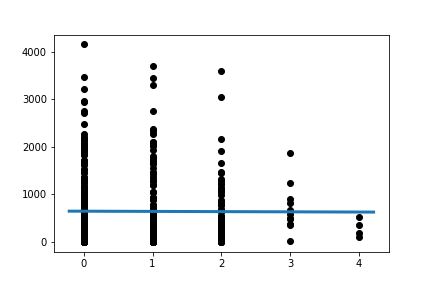

Source data for this figure (header and first rows):
Slope:	-4.38748872632525
Intercept:	647.5
R_value:	-0.005199
P_value:	0.9123
